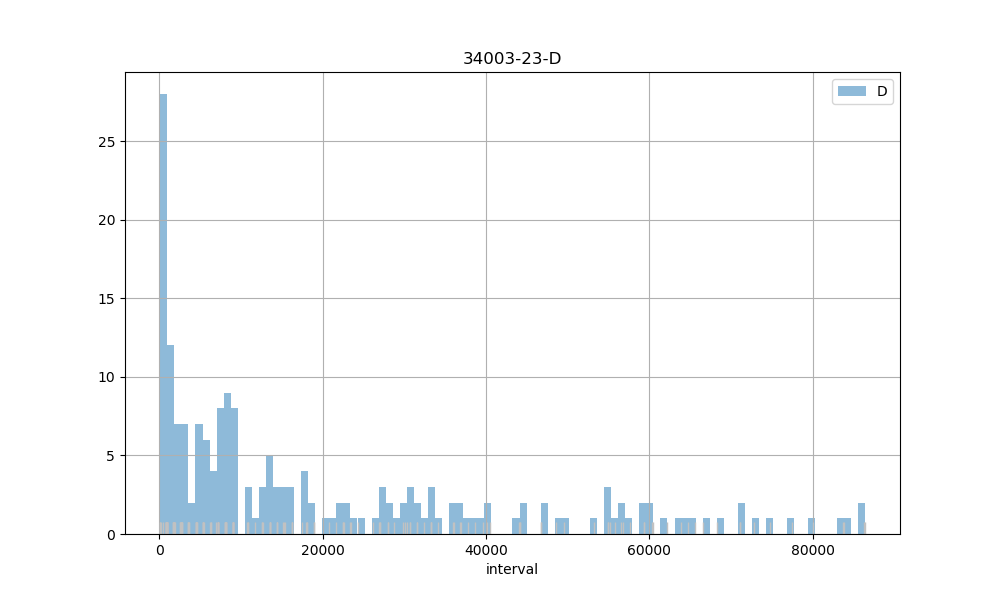

Values plotted in this chart, from the file beside it:
count, 196.00
mean, 20739
std, 22717
min, 136
25%, 2769
50%, 9945
75%, 31760
max, 86356
